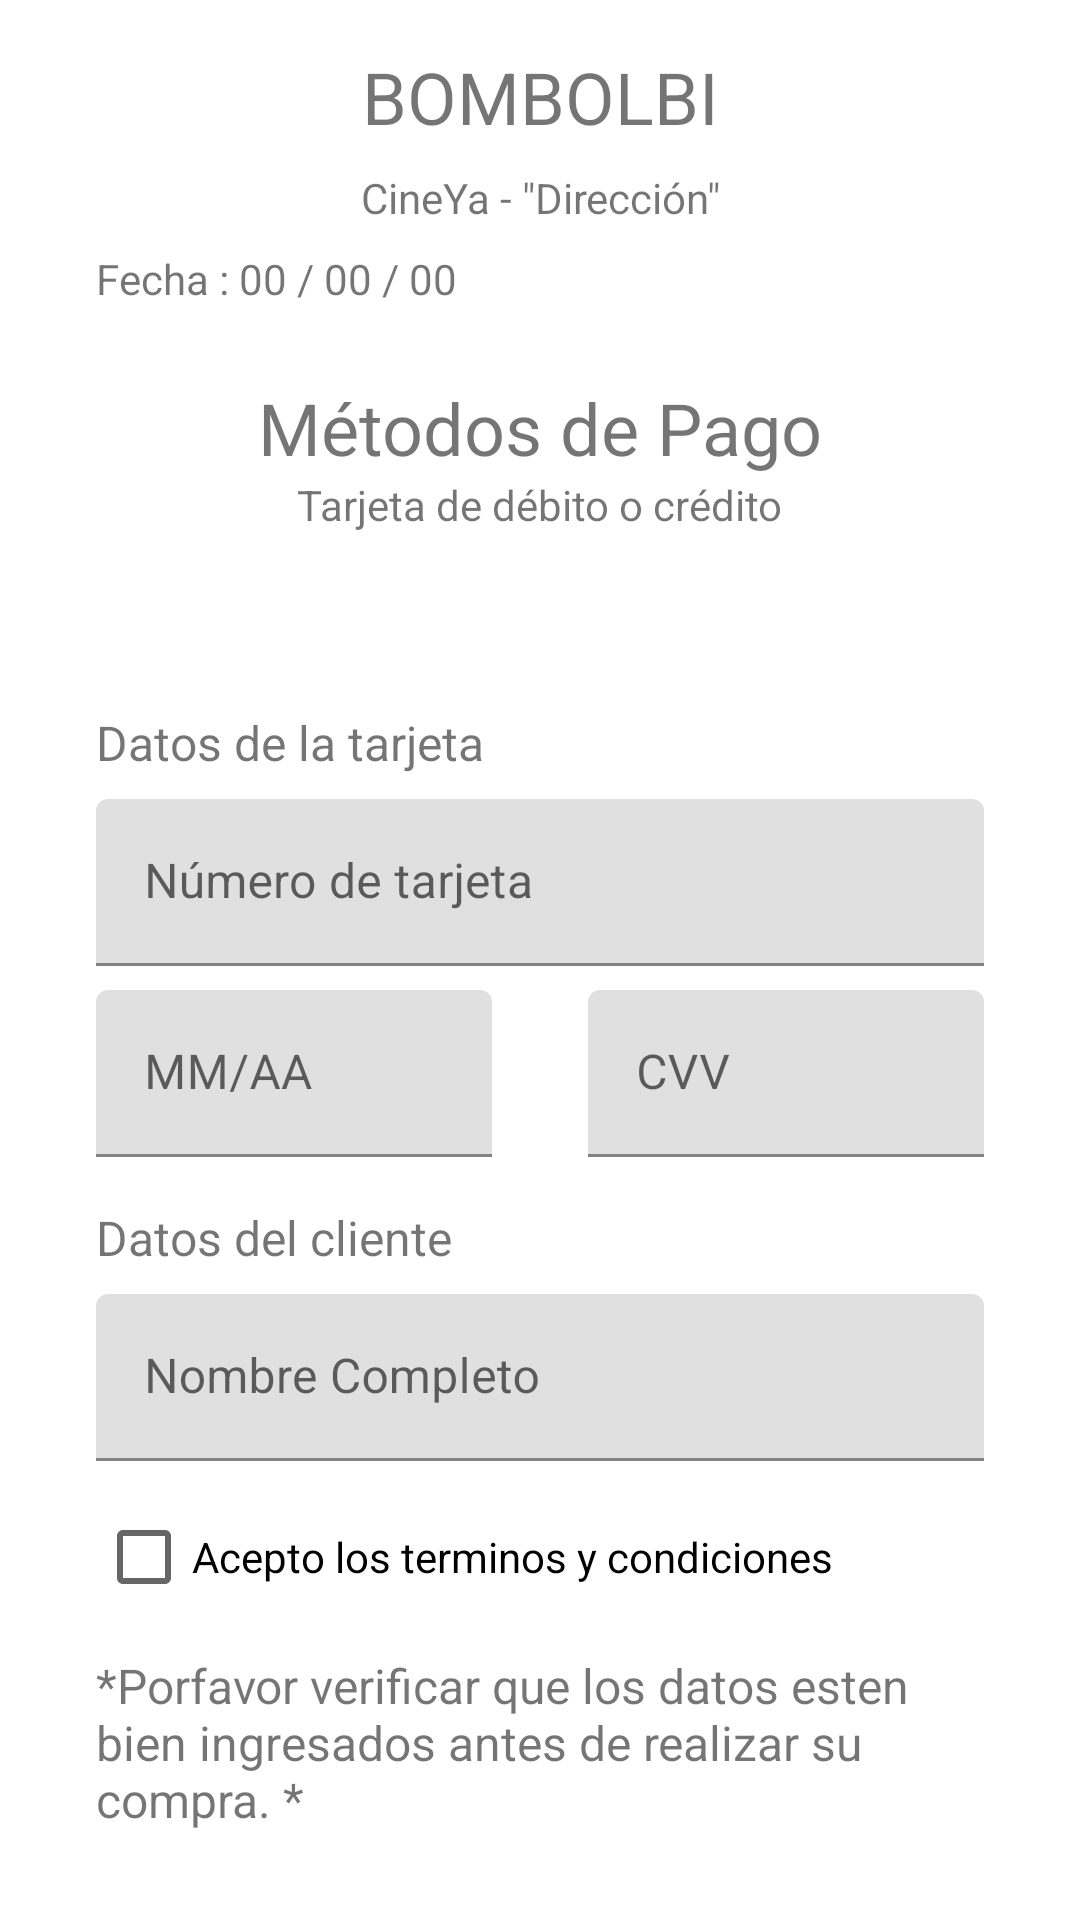

Here is an Android app screen rendered from its layout file. Give the layout XML and the strings, colors and styles it references.
<!-- AndroidManifest.xml: application theme Theme.CineYa -->
<!-- res/layout/fragment_metodo_pago.xml -->
<?xml version="1.0" encoding="utf-8"?>
<androidx.constraintlayout.widget.ConstraintLayout xmlns:android="http://schemas.android.com/apk/res/android"
    xmlns:app="http://schemas.android.com/apk/res-auto"
    xmlns:tools="http://schemas.android.com/tools"
    android:id="@+id/frameLayout2"
    android:layout_width="match_parent"
    android:layout_height="match_parent"
    tools:context=".ui.view.fragment.metodoPago">

    <TextView
        android:id="@+id/txtTituloPeliculaPago"
        android:layout_width="0dp"
        android:layout_height="wrap_content"
        android:layout_marginStart="32dp"
        android:layout_marginTop="16dp"
        android:layout_marginEnd="32dp"
        android:text="BOMBOLBI"
        android:textAlignment="center"
        android:textSize="24sp"
        app:layout_constraintEnd_toEndOf="parent"
        app:layout_constraintStart_toStartOf="parent"
        app:layout_constraintTop_toTopOf="parent" />

    <TextView
        android:id="@+id/textView3"
        android:layout_width="0dp"
        android:layout_height="wrap_content"
        android:layout_marginStart="32dp"
        android:layout_marginTop="8dp"
        android:layout_marginEnd="32dp"
        android:text="CineYa - &quot;Dirección&quot;"
        android:textAlignment="center"
        app:layout_constraintEnd_toEndOf="parent"
        app:layout_constraintStart_toStartOf="parent"
        app:layout_constraintTop_toBottomOf="@+id/txtTituloPeliculaPago" />

    <TextView
        android:id="@+id/textView5"
        android:layout_width="0dp"
        android:layout_height="wrap_content"
        android:layout_marginStart="32dp"
        android:layout_marginTop="8dp"
        android:layout_marginEnd="32dp"
        android:text="Fecha : 00 / 00 / 00"
        app:layout_constraintEnd_toEndOf="parent"
        app:layout_constraintHorizontal_bias="0.0"
        app:layout_constraintStart_toStartOf="parent"
        app:layout_constraintTop_toBottomOf="@+id/textView3" />

    <TextView
        android:id="@+id/textView7"
        android:layout_width="wrap_content"
        android:layout_height="wrap_content"
        android:layout_marginTop="24dp"
        android:text="Métodos de Pago"
        android:textSize="24sp"
        app:layout_constraintEnd_toEndOf="parent"
        app:layout_constraintStart_toStartOf="parent"
        app:layout_constraintTop_toBottomOf="@+id/textView5" />

    <TextView
        android:id="@+id/textView9"
        android:layout_width="wrap_content"
        android:layout_height="wrap_content"
        android:text="Tarjeta de débito o crédito"
        app:layout_constraintEnd_toEndOf="parent"
        app:layout_constraintStart_toStartOf="parent"
        app:layout_constraintTop_toBottomOf="@+id/textView7" />

    <ImageView
        android:id="@+id/imageView3"
        android:layout_width="255dp"
        android:layout_height="59dp"
        android:src="@drawable/tarjetas"
        app:layout_constraintEnd_toEndOf="parent"
        app:layout_constraintStart_toStartOf="parent"
        app:layout_constraintTop_toBottomOf="@+id/textView9" />

    <TextView
        android:id="@+id/textView11"
        android:layout_width="0dp"
        android:layout_height="wrap_content"
        android:layout_marginStart="32dp"
        android:layout_marginEnd="32dp"
        android:text="Datos de la tarjeta"
        android:textSize="16sp"
        app:layout_constraintEnd_toEndOf="parent"
        app:layout_constraintStart_toStartOf="parent"
        app:layout_constraintTop_toBottomOf="@+id/imageView3" />

    <com.google.android.material.textfield.TextInputLayout
        android:id="@+id/txtNumTarjeta"
        android:layout_width="0dp"
        android:layout_height="wrap_content"
        android:layout_marginStart="32dp"
        android:layout_marginTop="8dp"
        android:layout_marginEnd="32dp"
        app:layout_constraintEnd_toEndOf="parent"
        app:layout_constraintStart_toStartOf="parent"
        app:layout_constraintTop_toBottomOf="@+id/textView11">

        <com.google.android.material.textfield.TextInputEditText
            android:layout_width="match_parent"
            android:layout_height="wrap_content"
            android:hint="Número de tarjeta" />
    </com.google.android.material.textfield.TextInputLayout>

    <androidx.constraintlayout.widget.ConstraintLayout
        android:id="@+id/constraintLayout"
        android:layout_width="0dp"
        android:layout_height="wrap_content"
        android:layout_marginStart="32dp"
        android:layout_marginTop="8dp"
        android:layout_marginEnd="32dp"
        app:layout_constraintEnd_toEndOf="parent"
        app:layout_constraintStart_toStartOf="parent"
        app:layout_constraintTop_toBottomOf="@+id/txtNumTarjeta">

        <com.google.android.material.textfield.TextInputLayout
            android:id="@+id/txtFecTarjeta"
            android:layout_width="0dp"
            android:layout_height="wrap_content"
            android:layout_marginEnd="32dp"
            app:layout_constraintBottom_toBottomOf="parent"
            app:layout_constraintEnd_toStartOf="@+id/textCvvTarjeta"
            app:layout_constraintStart_toStartOf="parent"
            app:layout_constraintTop_toTopOf="parent">

            <com.google.android.material.textfield.TextInputEditText
                android:layout_width="match_parent"
                android:layout_height="wrap_content"
                android:hint="MM/AA" />
        </com.google.android.material.textfield.TextInputLayout>

        <com.google.android.material.textfield.TextInputLayout
            android:id="@+id/textCvvTarjeta"
            android:layout_width="0dp"
            android:layout_height="wrap_content"
            app:layout_constraintBottom_toBottomOf="parent"
            app:layout_constraintEnd_toEndOf="parent"
            app:layout_constraintStart_toEndOf="@+id/txtFecTarjeta"
            app:layout_constraintTop_toTopOf="parent">

            <com.google.android.material.textfield.TextInputEditText
                android:layout_width="match_parent"
                android:layout_height="wrap_content"
                android:hint="CVV" />
        </com.google.android.material.textfield.TextInputLayout>
    </androidx.constraintlayout.widget.ConstraintLayout>

    <TextView
        android:id="@+id/textView12"
        android:layout_width="0dp"
        android:layout_height="wrap_content"
        android:layout_marginStart="32dp"
        android:layout_marginTop="16dp"
        android:layout_marginEnd="32dp"
        android:text="Datos del cliente"
        android:textSize="16sp"
        app:layout_constraintEnd_toEndOf="parent"
        app:layout_constraintStart_toStartOf="parent"
        app:layout_constraintTop_toBottomOf="@+id/constraintLayout" />

    <com.google.android.material.textfield.TextInputLayout
        android:id="@+id/txtNombreClienteTarjeta"
        android:layout_width="0dp"
        android:layout_height="wrap_content"
        android:layout_marginStart="32dp"
        android:layout_marginTop="8dp"
        android:layout_marginEnd="32dp"
        app:layout_constraintEnd_toEndOf="parent"
        app:layout_constraintStart_toStartOf="parent"
        app:layout_constraintTop_toBottomOf="@+id/textView12">

        <com.google.android.material.textfield.TextInputEditText
            android:layout_width="match_parent"
            android:layout_height="wrap_content"
            android:hint="Nombre Completo" />
    </com.google.android.material.textfield.TextInputLayout>

    <CheckBox
        android:id="@+id/cbTerminosCondiciones"
        android:layout_width="0dp"
        android:layout_height="wrap_content"
        android:layout_marginStart="32dp"
        android:layout_marginTop="8dp"
        android:layout_marginEnd="32dp"
        android:text="Acepto los terminos y condiciones"
        app:layout_constraintEnd_toEndOf="parent"
        app:layout_constraintStart_toStartOf="parent"
        app:layout_constraintTop_toBottomOf="@+id/txtNombreClienteTarjeta" />

    <TextView
        android:id="@+id/textView13"
        android:layout_width="0dp"
        android:layout_height="wrap_content"
        android:layout_marginStart="32dp"
        android:layout_marginTop="8dp"
        android:layout_marginEnd="32dp"
        android:text="*Porfavor verificar que los datos esten bien ingresados antes de realizar su compra. *"
        android:textSize="16sp"
        app:layout_constraintEnd_toEndOf="parent"
        app:layout_constraintStart_toStartOf="parent"
        app:layout_constraintTop_toBottomOf="@+id/cbTerminosCondiciones" />

    <Button
        android:id="@+id/btnComprar"
        android:layout_width="wrap_content"
        android:layout_height="wrap_content"
        android:layout_marginTop="24dp"
        android:text="Comprar"
        app:layout_constraintEnd_toEndOf="parent"
        app:layout_constraintStart_toStartOf="parent"
        app:layout_constraintTop_toBottomOf="@+id/textView13" />

</androidx.constraintlayout.widget.ConstraintLayout>
<!-- resources referenced by this layout -->
<resources>
  <style name="Theme.CineYa" parent="Theme.MaterialComponents.DayNight.DarkActionBar">
          
          <item name="colorPrimary">@color/purple_500</item>
          <item name="colorPrimaryVariant">@color/purple_700</item>
          <item name="colorOnPrimary">@color/white</item>
          
          <item name="colorSecondary">@color/teal_200</item>
          <item name="colorSecondaryVariant">@color/teal_700</item>
          <item name="colorOnSecondary">@color/black</item>
          
          <item name="android:statusBarColor">?attr/colorPrimaryVariant</item>
          
      </style>
  <color name="purple_500">#120F0F</color>
  <color name="purple_700">#FF3700B3</color>
  <color name="white">#FFFFFFFF</color>
  <color name="teal_200">#FF03DAC5</color>
  <color name="teal_700">#FF018786</color>
  <color name="black">#FF000000</color>
</resources>
